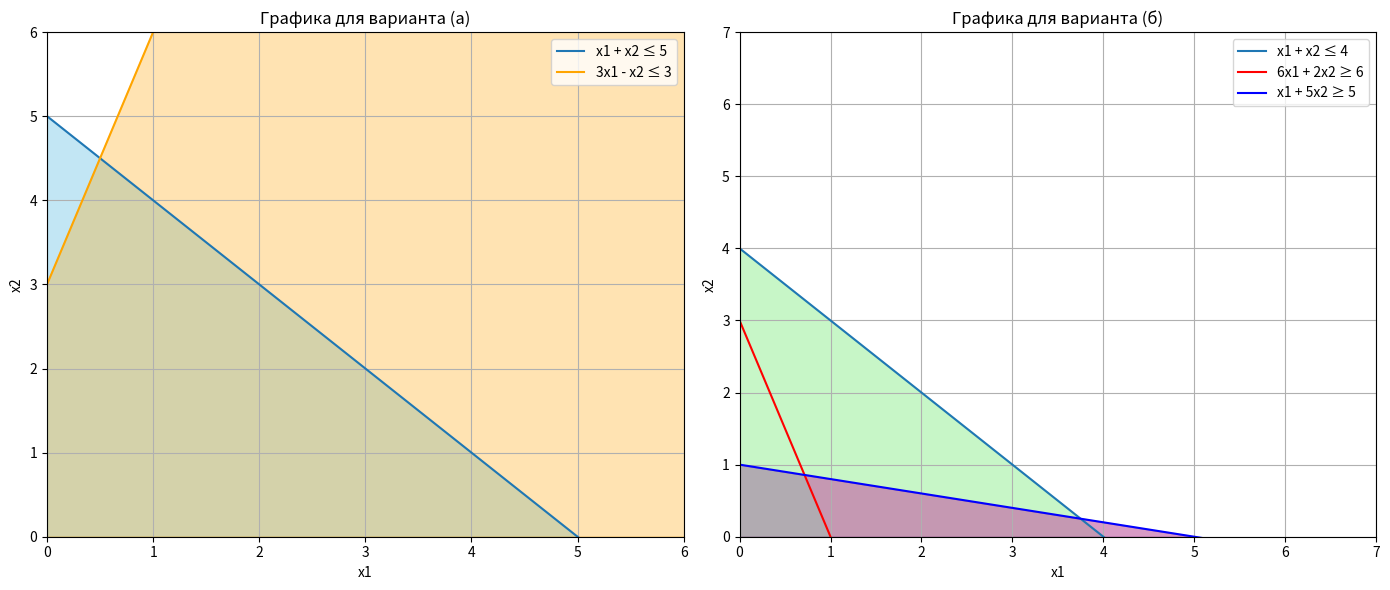

The matplotlib source for this figure:
import numpy as np
import matplotlib.pyplot as plt
from scipy.optimize import linprog
#задание 1 а и б
x = np.linspace(0, 10, 500)

y1 = 5 - x
y2_upper = 3 * x + 3
y2_lower = 3 * x - 3

y_b1 = 4 - x
y_b2_lower = (6 - 6 * x) / 2
y_b2_upper = (5 - x) / 5

plt.figure(figsize=(14, 6))

plt.subplot(1, 2, 1)
plt.plot(x, y1, label='x1 + x2 ≤ 5')
plt.fill_between(x, 0, y1, where=(y1 >= 0), color='skyblue', alpha=0.5)
plt.plot(x, y2_upper, label='3x1 - x2 ≤ 3', color='orange')
plt.fill_between(x, 0, y2_upper, where=(y2_upper >= 0), color='orange', alpha=0.3)
plt.xlim(0, 6)
plt.ylim(0, 6)
plt.xlabel('x1')
plt.ylabel('x2')
plt.title('Графика для варианта (а)')
plt.legend()
plt.grid()

plt.subplot(1, 2, 2)
plt.plot(x, y_b1, label='x1 + x2 ≤ 4')
plt.fill_between(x, 0, y_b1, where=(y_b1 >= 0), color='lightgreen', alpha=0.5)
plt.plot(x, y_b2_lower, label='6x1 + 2x2 ≥ 6', color='red')
plt.fill_between(x, y_b2_lower, y_b2_upper, where=(y_b2_lower <= y_b2_upper), color='pink', alpha=0.5)
plt.plot(x, y_b2_upper, label='x1 + 5x2 ≥ 5', color='blue')
plt.fill_between(x, y_b2_upper, 0, where=(y_b2_upper >= 0), color='purple', alpha=0.3)
plt.xlim(0, 7)
plt.ylim(0, 7)
plt.xlabel('x1')
plt.ylabel('x2')
plt.title('Графика для варианта (б)')
plt.legend()
plt.grid()

plt.tight_layout()
plt.show()
#задание 2
c = [-4, -10]

A = [
    [0.01, 0.02],
    [0.01, 0.03],
    [0.02, 0.03]
]
b = [60, 70, 100]


x_bounds = [(0, None), (0, None)]

res = linprog(c, A_ub=A, b_ub=b, bounds=x_bounds, method='highs')

if res.success:
    x1, x2 = res.x
    max_profit = -res.fun
    print(f"Оптимальное количество носков: {x1:.2f}")
    print(f"Оптимальное количество чулок: {x2:.2f}")
    print(f"Максимальная прибыль: {max_profit:.2f} рублей")
else:
    print("Решение не найдено.")
